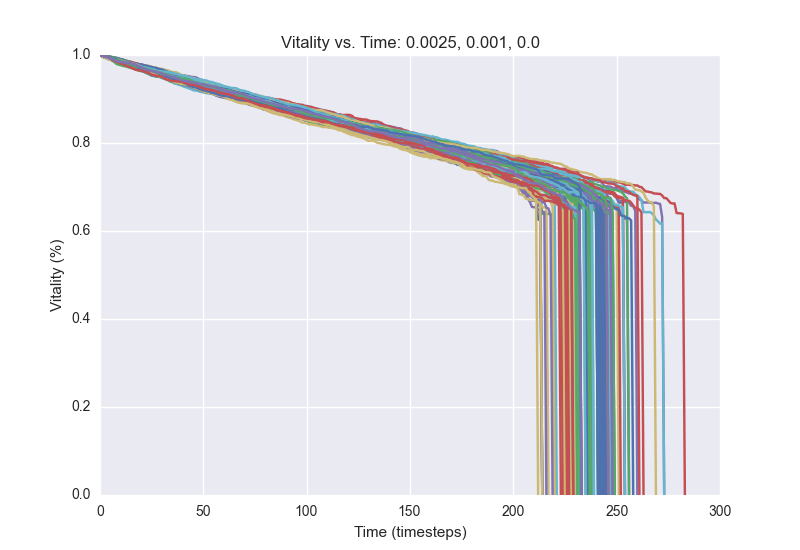

The file beside this chart, header and first rows:
1.0, 0.9988, 0.9972, 0.9948, 0.9944, 0.9916, 0.9908, 0.99, 0.9876, 0.9852, 0.9828, 0.982, 0.98, 0.978, 0.9768, 0.9744, 0.9732, 0.9732, 0.9704, 0.9676, 0.964, 0.9624, 0.9612, 0.9584
1.0, 0.9976, 0.9964, 0.9944, 0.9932, 0.9916, 0.9888, 0.9864, 0.9844, 0.984, 0.982, 0.9804, 0.9792, 0.9788, 0.9788, 0.9748, 0.9728, 0.9716, 0.9708, 0.9688, 0.9668, 0.9652, 0.9644, 0.964
1.0, 0.9984, 0.9972, 0.996, 0.9936, 0.9912, 0.988, 0.988, 0.9864, 0.986, 0.9844, 0.9832, 0.982, 0.9812, 0.9792, 0.9792, 0.978, 0.976, 0.9748, 0.9736, 0.9732, 0.9704, 0.9696, 0.9684
1.0, 0.9992, 0.9988, 0.9968, 0.996, 0.994, 0.9932, 0.9916, 0.9908, 0.9884, 0.9872, 0.9864, 0.9864, 0.9856, 0.984, 0.9836, 0.9812, 0.9804, 0.98, 0.9788, 0.9788, 0.9776, 0.9756, 0.9752
1.0, 0.998, 0.9956, 0.9952, 0.9924, 0.9908, 0.9888, 0.9876, 0.9872, 0.9856, 0.9844, 0.9832, 0.9808, 0.9796, 0.9788, 0.9768, 0.9756, 0.974, 0.9728, 0.9716, 0.97, 0.9684, 0.9684, 0.9672
1.0, 0.998, 0.9964, 0.996, 0.9936, 0.9916, 0.9908, 0.9896, 0.9888, 0.9868, 0.9868, 0.9836, 0.9804, 0.9804, 0.9788, 0.978, 0.976, 0.974, 0.972, 0.9708, 0.97, 0.9684, 0.9676, 0.9656
1.0, 0.998, 0.996, 0.9936, 0.9932, 0.9928, 0.992, 0.99, 0.9892, 0.9876, 0.986, 0.984, 0.9832, 0.9828, 0.9804, 0.9788, 0.9772, 0.9764, 0.9748, 0.9744, 0.974, 0.9724, 0.9712, 0.9676
1.0, 0.9988, 0.9968, 0.9936, 0.9916, 0.9912, 0.9904, 0.9884, 0.9876, 0.9868, 0.986, 0.9852, 0.9824, 0.9808, 0.9804, 0.9796, 0.9772, 0.976, 0.9732, 0.9704, 0.9688, 0.9668, 0.9656, 0.9636
1.0, 0.9996, 0.9976, 0.9968, 0.996, 0.994, 0.9924, 0.9908, 0.9888, 0.988, 0.9876, 0.9856, 0.9844, 0.984, 0.9836, 0.982, 0.9804, 0.9788, 0.9776, 0.9748, 0.974, 0.9724, 0.9704, 0.9676
1.0, 0.998, 0.9964, 0.996, 0.9944, 0.9932, 0.9912, 0.9908, 0.9892, 0.9876, 0.9864, 0.986, 0.9852, 0.9852, 0.9844, 0.9828, 0.9816, 0.9804, 0.98, 0.9788, 0.9784, 0.9764, 0.9748, 0.9736
1.0, 0.9992, 0.9976, 0.9968, 0.9936, 0.9928, 0.9916, 0.9892, 0.9876, 0.9864, 0.9848, 0.984, 0.984, 0.9832, 0.9808, 0.9792, 0.9768, 0.976, 0.9744, 0.9728, 0.9716, 0.9704, 0.9688, 0.9672
1.0, 0.998, 0.9976, 0.9956, 0.994, 0.9928, 0.9928, 0.9916, 0.9892, 0.9884, 0.9864, 0.9828, 0.9816, 0.9804, 0.9788, 0.9788, 0.978, 0.9776, 0.9768, 0.9768, 0.9756, 0.9736, 0.9728, 0.9712
1.0, 0.9992, 0.9984, 0.9964, 0.9956, 0.9956, 0.9952, 0.9948, 0.9936, 0.9924, 0.9908, 0.99, 0.988, 0.9864, 0.9856, 0.984, 0.9808, 0.9792, 0.9776, 0.976, 0.9736, 0.9712, 0.9688, 0.9676
1.0, 0.9992, 0.9968, 0.9948, 0.9932, 0.9928, 0.9916, 0.9896, 0.9888, 0.9876, 0.9864, 0.9836, 0.982, 0.9804, 0.9784, 0.9772, 0.976, 0.9748, 0.9724, 0.9712, 0.9708, 0.9692, 0.9672, 0.9644
1.0, 0.9988, 0.998, 0.9956, 0.9948, 0.9936, 0.9928, 0.9904, 0.99, 0.9888, 0.9868, 0.9856, 0.9844, 0.9832, 0.9816, 0.98, 0.9792, 0.9768, 0.9768, 0.9748, 0.9744, 0.9716, 0.9704, 0.968
1.0, 0.9984, 0.9972, 0.9972, 0.996, 0.9932, 0.9916, 0.9908, 0.99, 0.9892, 0.9876, 0.9868, 0.9856, 0.9836, 0.9824, 0.9812, 0.98, 0.9796, 0.978, 0.9764, 0.9748, 0.9744, 0.9732, 0.972
1.0, 0.9988, 0.9976, 0.9952, 0.9932, 0.9924, 0.9904, 0.9892, 0.988, 0.9852, 0.9852, 0.984, 0.9824, 0.98, 0.9772, 0.9736, 0.9712, 0.9692, 0.9676, 0.966, 0.964, 0.962, 0.9612, 0.9596
1.0, 0.9972, 0.9944, 0.9924, 0.992, 0.9912, 0.9888, 0.9868, 0.9856, 0.9836, 0.9824, 0.9804, 0.9792, 0.9788, 0.9748, 0.974, 0.9728, 0.972, 0.9704, 0.9684, 0.9668, 0.966, 0.9644, 0.964
1.0, 0.9988, 0.9968, 0.9956, 0.9948, 0.994, 0.992, 0.9912, 0.9896, 0.9884, 0.986, 0.9852, 0.9836, 0.984, 0.9828, 0.9792, 0.9784, 0.9784, 0.9768, 0.976, 0.9728, 0.9716, 0.9704, 0.9692
1.0, 0.9988, 0.998, 0.996, 0.9944, 0.9932, 0.9924, 0.9912, 0.9896, 0.9888, 0.9876, 0.984, 0.9836, 0.9824, 0.9796, 0.9784, 0.9772, 0.9768, 0.9752, 0.9728, 0.9704, 0.9684, 0.968, 0.9672
1.0, 0.9992, 0.998, 0.9968, 0.9968, 0.996, 0.9944, 0.9936, 0.9916, 0.9896, 0.9884, 0.986, 0.9848, 0.9844, 0.9824, 0.9816, 0.9808, 0.9804, 0.9804, 0.9788, 0.9776, 0.976, 0.9752, 0.9728
1.0, 0.9976, 0.9956, 0.9944, 0.9932, 0.9916, 0.9896, 0.9872, 0.9848, 0.9844, 0.9824, 0.982, 0.9812, 0.9796, 0.9792, 0.9776, 0.9752, 0.974, 0.9732, 0.9716, 0.9704, 0.9692, 0.968, 0.9664
1.0, 0.9984, 0.9968, 0.996, 0.9952, 0.9932, 0.9924, 0.9912, 0.99, 0.9884, 0.9876, 0.9868, 0.9868, 0.9868, 0.9852, 0.9836, 0.982, 0.9808, 0.98, 0.9784, 0.9756, 0.974, 0.9716, 0.97
1.0, 0.998, 0.9968, 0.996, 0.9952, 0.9936, 0.9924, 0.99, 0.9888, 0.9872, 0.9848, 0.9824, 0.9804, 0.9796, 0.9776, 0.9772, 0.9764, 0.9756, 0.9744, 0.972, 0.9708, 0.9696, 0.9684, 0.966
1.0, 0.9984, 0.9968, 0.9956, 0.9948, 0.9932, 0.9932, 0.9916, 0.9916, 0.9912, 0.9896, 0.988, 0.9868, 0.9848, 0.984, 0.9824, 0.982, 0.9804, 0.9776, 0.9768, 0.9764, 0.9752, 0.9748, 0.9736
1.0, 0.9984, 0.9968, 0.9952, 0.9948, 0.9932, 0.9924, 0.9904, 0.9892, 0.9888, 0.9884, 0.9876, 0.986, 0.9852, 0.9836, 0.9828, 0.9816, 0.9808, 0.9768, 0.9768, 0.9764, 0.9752, 0.9728, 0.9708
1.0, 0.9992, 0.9984, 0.9968, 0.9944, 0.9936, 0.9916, 0.988, 0.9868, 0.986, 0.9836, 0.9832, 0.9828, 0.982, 0.9792, 0.9776, 0.9768, 0.974, 0.974, 0.9728, 0.9708, 0.9696, 0.968, 0.9676
1.0, 0.9992, 0.9972, 0.996, 0.996, 0.9952, 0.9924, 0.9904, 0.9888, 0.986, 0.9848, 0.9848, 0.9808, 0.9796, 0.978, 0.9756, 0.9744, 0.9728, 0.9716, 0.9704, 0.9688, 0.966, 0.9652, 0.9628
1.0, 0.9988, 0.9976, 0.9956, 0.994, 0.9928, 0.9924, 0.992, 0.9908, 0.9896, 0.9868, 0.9864, 0.9856, 0.9832, 0.9824, 0.9808, 0.9788, 0.9772, 0.9752, 0.9744, 0.9736, 0.9728, 0.972, 0.97
1.0, 0.9996, 0.9976, 0.9968, 0.9956, 0.9924, 0.9916, 0.9908, 0.9888, 0.9876, 0.986, 0.984, 0.9832, 0.982, 0.9804, 0.9792, 0.9764, 0.974, 0.9712, 0.9684, 0.9672, 0.9656, 0.9632, 0.9624
1.0, 0.9992, 0.9964, 0.9964, 0.996, 0.9948, 0.9936, 0.9924, 0.9912, 0.9884, 0.9876, 0.986, 0.9848, 0.984, 0.9828, 0.9804, 0.98, 0.9788, 0.9772, 0.9772, 0.9752, 0.9728, 0.972, 0.9716
1.0, 0.9988, 0.9968, 0.9948, 0.9932, 0.992, 0.9908, 0.9892, 0.9884, 0.9872, 0.9868, 0.9844, 0.9832, 0.982, 0.9808, 0.9796, 0.9792, 0.9776, 0.9764, 0.9732, 0.9716, 0.9708, 0.9692, 0.9676
1.0, 0.998, 0.9968, 0.9964, 0.9936, 0.9912, 0.99, 0.9888, 0.9872, 0.9868, 0.9852, 0.9832, 0.98, 0.9788, 0.9768, 0.9768, 0.976, 0.976, 0.9748, 0.9736, 0.9716, 0.9696, 0.9668, 0.966
1.0, 0.9972, 0.996, 0.994, 0.9932, 0.9928, 0.992, 0.9908, 0.9888, 0.9884, 0.9864, 0.9856, 0.9852, 0.9848, 0.9836, 0.982, 0.98, 0.9784, 0.9768, 0.9736, 0.9708, 0.97, 0.9664, 0.9644
1.0, 1.0, 0.998, 0.9968, 0.996, 0.9952, 0.9936, 0.9928, 0.9904, 0.9884, 0.9864, 0.9852, 0.9836, 0.982, 0.9816, 0.9804, 0.9796, 0.9784, 0.9784, 0.9784, 0.978, 0.9768, 0.9768, 0.9764
1.0, 0.9996, 0.9988, 0.9972, 0.9936, 0.9936, 0.9932, 0.9924, 0.9916, 0.9896, 0.9872, 0.9872, 0.9864, 0.9856, 0.9836, 0.9832, 0.9808, 0.98, 0.9784, 0.9784, 0.9752, 0.9736, 0.9728, 0.9712
1.0, 0.998, 0.9956, 0.9952, 0.992, 0.99, 0.9872, 0.9848, 0.9832, 0.9828, 0.9804, 0.9804, 0.9788, 0.9776, 0.9772, 0.976, 0.9732, 0.9712, 0.97, 0.968, 0.9656, 0.9652, 0.9644, 0.9628
1.0, 0.9988, 0.9972, 0.9964, 0.9956, 0.9944, 0.9908, 0.9888, 0.9876, 0.9868, 0.9864, 0.9856, 0.9848, 0.9844, 0.9824, 0.9804, 0.9792, 0.9772, 0.9752, 0.9736, 0.9736, 0.972, 0.9704, 0.968
1.0, 0.9976, 0.9952, 0.9936, 0.9912, 0.9908, 0.99, 0.988, 0.9868, 0.9856, 0.9852, 0.9836, 0.9832, 0.9828, 0.9812, 0.9804, 0.9784, 0.978, 0.9764, 0.9744, 0.9728, 0.9704, 0.9688, 0.9676
1.0, 1.0, 0.9992, 0.998, 0.9964, 0.9952, 0.9944, 0.994, 0.9912, 0.99, 0.9868, 0.986, 0.9832, 0.9828, 0.982, 0.9788, 0.9784, 0.978, 0.9776, 0.9752, 0.9732, 0.972, 0.9708, 0.9696
1.0, 0.9984, 0.998, 0.9956, 0.9924, 0.9912, 0.9888, 0.9872, 0.9836, 0.9824, 0.9796, 0.9776, 0.9776, 0.9772, 0.9768, 0.9764, 0.974, 0.9736, 0.9732, 0.9712, 0.9708, 0.9692, 0.9672, 0.9656
1.0, 0.9984, 0.998, 0.9968, 0.9944, 0.9932, 0.992, 0.9908, 0.9892, 0.9872, 0.9872, 0.986, 0.9852, 0.9832, 0.9816, 0.9796, 0.9776, 0.9772, 0.9752, 0.972, 0.9712, 0.9672, 0.966, 0.9644
1.0, 0.9988, 0.9972, 0.996, 0.9944, 0.9936, 0.992, 0.9904, 0.9896, 0.9872, 0.9852, 0.9836, 0.982, 0.9808, 0.9788, 0.9764, 0.9732, 0.9716, 0.97, 0.9688, 0.9676, 0.9664, 0.9652, 0.964
1.0, 0.9972, 0.9956, 0.9936, 0.9928, 0.9916, 0.9904, 0.9892, 0.9888, 0.986, 0.9848, 0.9836, 0.9816, 0.9796, 0.9772, 0.9752, 0.9744, 0.9732, 0.9724, 0.9708, 0.968, 0.9672, 0.966, 0.964
1.0, 0.9984, 0.9976, 0.9972, 0.9956, 0.9948, 0.9936, 0.9928, 0.9908, 0.9904, 0.9892, 0.988, 0.9872, 0.9864, 0.9848, 0.9844, 0.9832, 0.9816, 0.98, 0.9788, 0.9776, 0.9764, 0.9748, 0.974
1.0, 0.9988, 0.9972, 0.9968, 0.996, 0.994, 0.9936, 0.9924, 0.9916, 0.9892, 0.9868, 0.9856, 0.9836, 0.9828, 0.9816, 0.9792, 0.9768, 0.976, 0.9736, 0.9716, 0.9704, 0.9692, 0.9668, 0.9648
1.0, 0.998, 0.996, 0.9944, 0.9924, 0.9904, 0.9888, 0.988, 0.9868, 0.9852, 0.9836, 0.982, 0.9796, 0.9788, 0.9776, 0.9764, 0.9756, 0.9748, 0.9736, 0.9724, 0.9696, 0.9672, 0.9672, 0.9656
1.0, 0.998, 0.996, 0.996, 0.9932, 0.9924, 0.9904, 0.9884, 0.9864, 0.984, 0.9828, 0.9796, 0.9784, 0.9764, 0.976, 0.9748, 0.9732, 0.9728, 0.9712, 0.9704, 0.9696, 0.9688, 0.9684, 0.9684
1.0, 0.998, 0.996, 0.9956, 0.9944, 0.9928, 0.9916, 0.9912, 0.9864, 0.9856, 0.9848, 0.982, 0.98, 0.9792, 0.9776, 0.9764, 0.9748, 0.9732, 0.972, 0.9704, 0.9688, 0.9688, 0.9672, 0.966
1.0, 0.9992, 0.9976, 0.996, 0.996, 0.9956, 0.9944, 0.9924, 0.9908, 0.9896, 0.9884, 0.9868, 0.9844, 0.9828, 0.9812, 0.98, 0.9788, 0.9772, 0.9752, 0.9728, 0.9712, 0.97, 0.9676, 0.9652
1.0, 0.9992, 0.9976, 0.9956, 0.9944, 0.992, 0.9904, 0.988, 0.9868, 0.9864, 0.9848, 0.9836, 0.9816, 0.98, 0.9788, 0.9772, 0.9756, 0.9744, 0.974, 0.972, 0.9712, 0.9708, 0.9692, 0.9692
1.0, 0.9972, 0.9964, 0.9944, 0.994, 0.992, 0.9908, 0.9892, 0.9868, 0.9852, 0.9836, 0.9824, 0.9812, 0.9796, 0.9784, 0.976, 0.9756, 0.974, 0.9708, 0.97, 0.9688, 0.9652, 0.9636, 0.9616
1.0, 0.9988, 0.9964, 0.9956, 0.9936, 0.9924, 0.9912, 0.9904, 0.9884, 0.9856, 0.9848, 0.9844, 0.982, 0.98, 0.9792, 0.978, 0.9756, 0.9728, 0.9716, 0.9704, 0.968, 0.9652, 0.964, 0.9632
1.0, 0.9992, 0.998, 0.996, 0.9956, 0.9936, 0.9924, 0.9912, 0.9896, 0.988, 0.9864, 0.984, 0.984, 0.982, 0.9804, 0.9788, 0.9772, 0.976, 0.974, 0.9732, 0.972, 0.9708, 0.97, 0.9696
1.0, 0.9988, 0.9968, 0.9936, 0.9904, 0.99, 0.9892, 0.9872, 0.9848, 0.9836, 0.9812, 0.9784, 0.9768, 0.9764, 0.9744, 0.9724, 0.9712, 0.9704, 0.9688, 0.9684, 0.9672, 0.9664, 0.9644, 0.9632
1.0, 0.9976, 0.9956, 0.9948, 0.994, 0.992, 0.9916, 0.99, 0.988, 0.9868, 0.9864, 0.986, 0.986, 0.9844, 0.9836, 0.9812, 0.9796, 0.9776, 0.9752, 0.9732, 0.972, 0.9708, 0.97, 0.9692
1.0, 0.9984, 0.9968, 0.9944, 0.9924, 0.9912, 0.9904, 0.9896, 0.9876, 0.9848, 0.9824, 0.9808, 0.9804, 0.9788, 0.9764, 0.9752, 0.9744, 0.972, 0.9712, 0.9688, 0.9672, 0.966, 0.9628, 0.9616
1.0, 0.9976, 0.9948, 0.9936, 0.992, 0.99, 0.9896, 0.9884, 0.9872, 0.9844, 0.984, 0.9836, 0.9804, 0.976, 0.9752, 0.9736, 0.9724, 0.9704, 0.9688, 0.9672, 0.9656, 0.9648, 0.9648, 0.9632
1.0, 0.9984, 0.9976, 0.9968, 0.996, 0.9936, 0.9904, 0.9892, 0.988, 0.9856, 0.984, 0.9816, 0.98, 0.9768, 0.976, 0.9736, 0.9732, 0.9704, 0.9696, 0.968, 0.9664, 0.9656, 0.964, 0.9628
1.0, 0.9976, 0.9968, 0.9964, 0.9944, 0.9928, 0.9904, 0.9888, 0.988, 0.9864, 0.9836, 0.982, 0.9816, 0.98, 0.9788, 0.9764, 0.9744, 0.9728, 0.9708, 0.9696, 0.9696, 0.9668, 0.9636, 0.9628
1.0, 0.9972, 0.9956, 0.9932, 0.992, 0.9908, 0.9904, 0.9892, 0.9884, 0.988, 0.986, 0.9856, 0.984, 0.9836, 0.9824, 0.9808, 0.98, 0.978, 0.9768, 0.976, 0.9744, 0.972, 0.9716, 0.97
... 39 more rows
